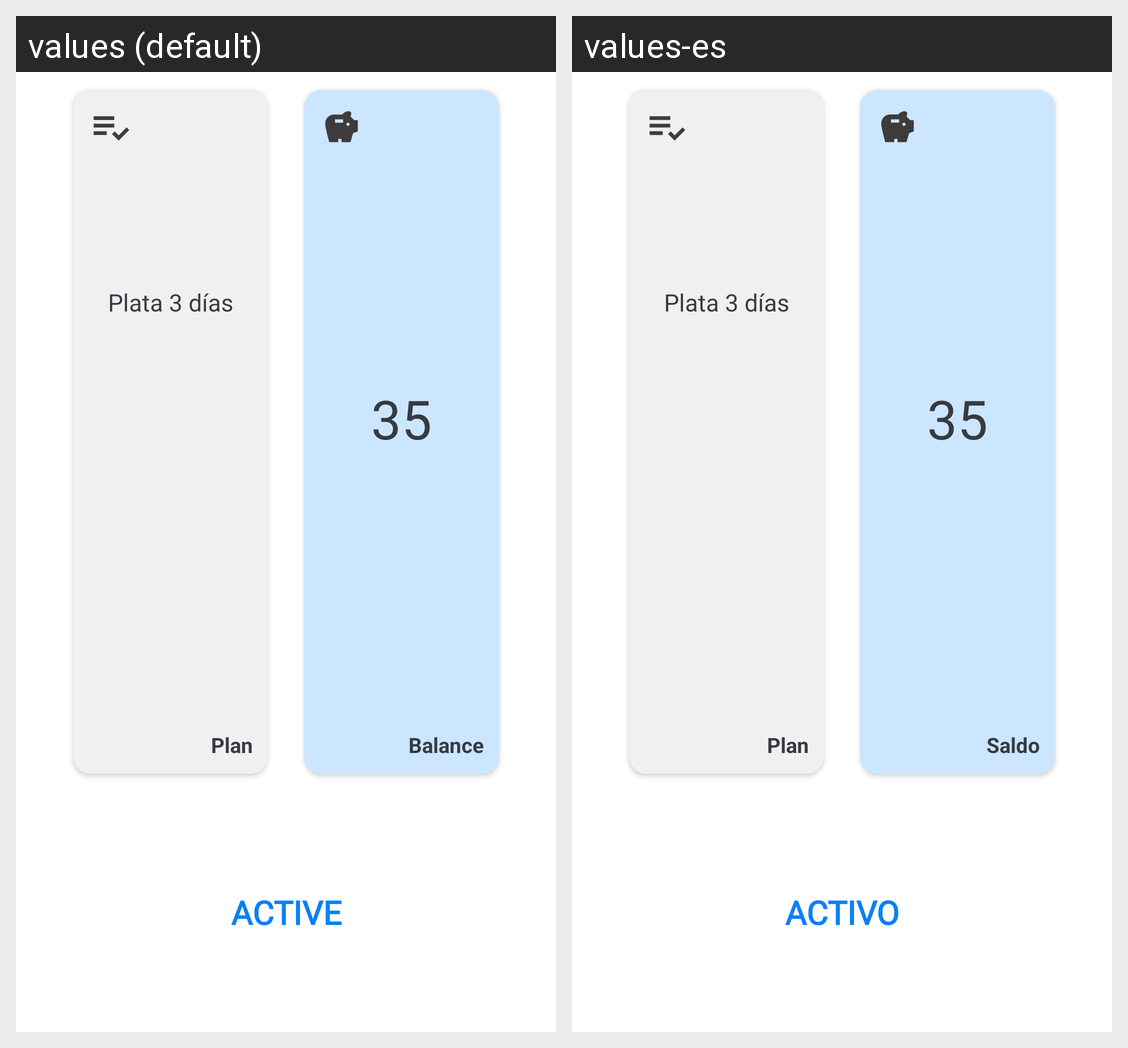

Here is an Android app screen in its default locale and in the app's own translations. Write out the translated-string differences for the strings that appear on this screen.
Android screen res/layout/fragment_profile_schedule.xml rendered under 2 locales, left to right: values (default), values-es. Device: Nexus 5 (rendered at 1080×1920; each locale shown at half size, 540×960, under a caption strip naming it); theme Theme.EPPDraft1.
Strings drawn on this screen, with the default value and each locale's value (text and hints the layout hard-codes, and strings that could not be matched under every locale, appear in the picture but are not listed):

plan
  values: Plan
  values-es: Plan  [not translated; the default value is used]

balance
  values: Balance
  values-es: Saldo

active
  values: ACTIVE
  values-es: ACTIVO
